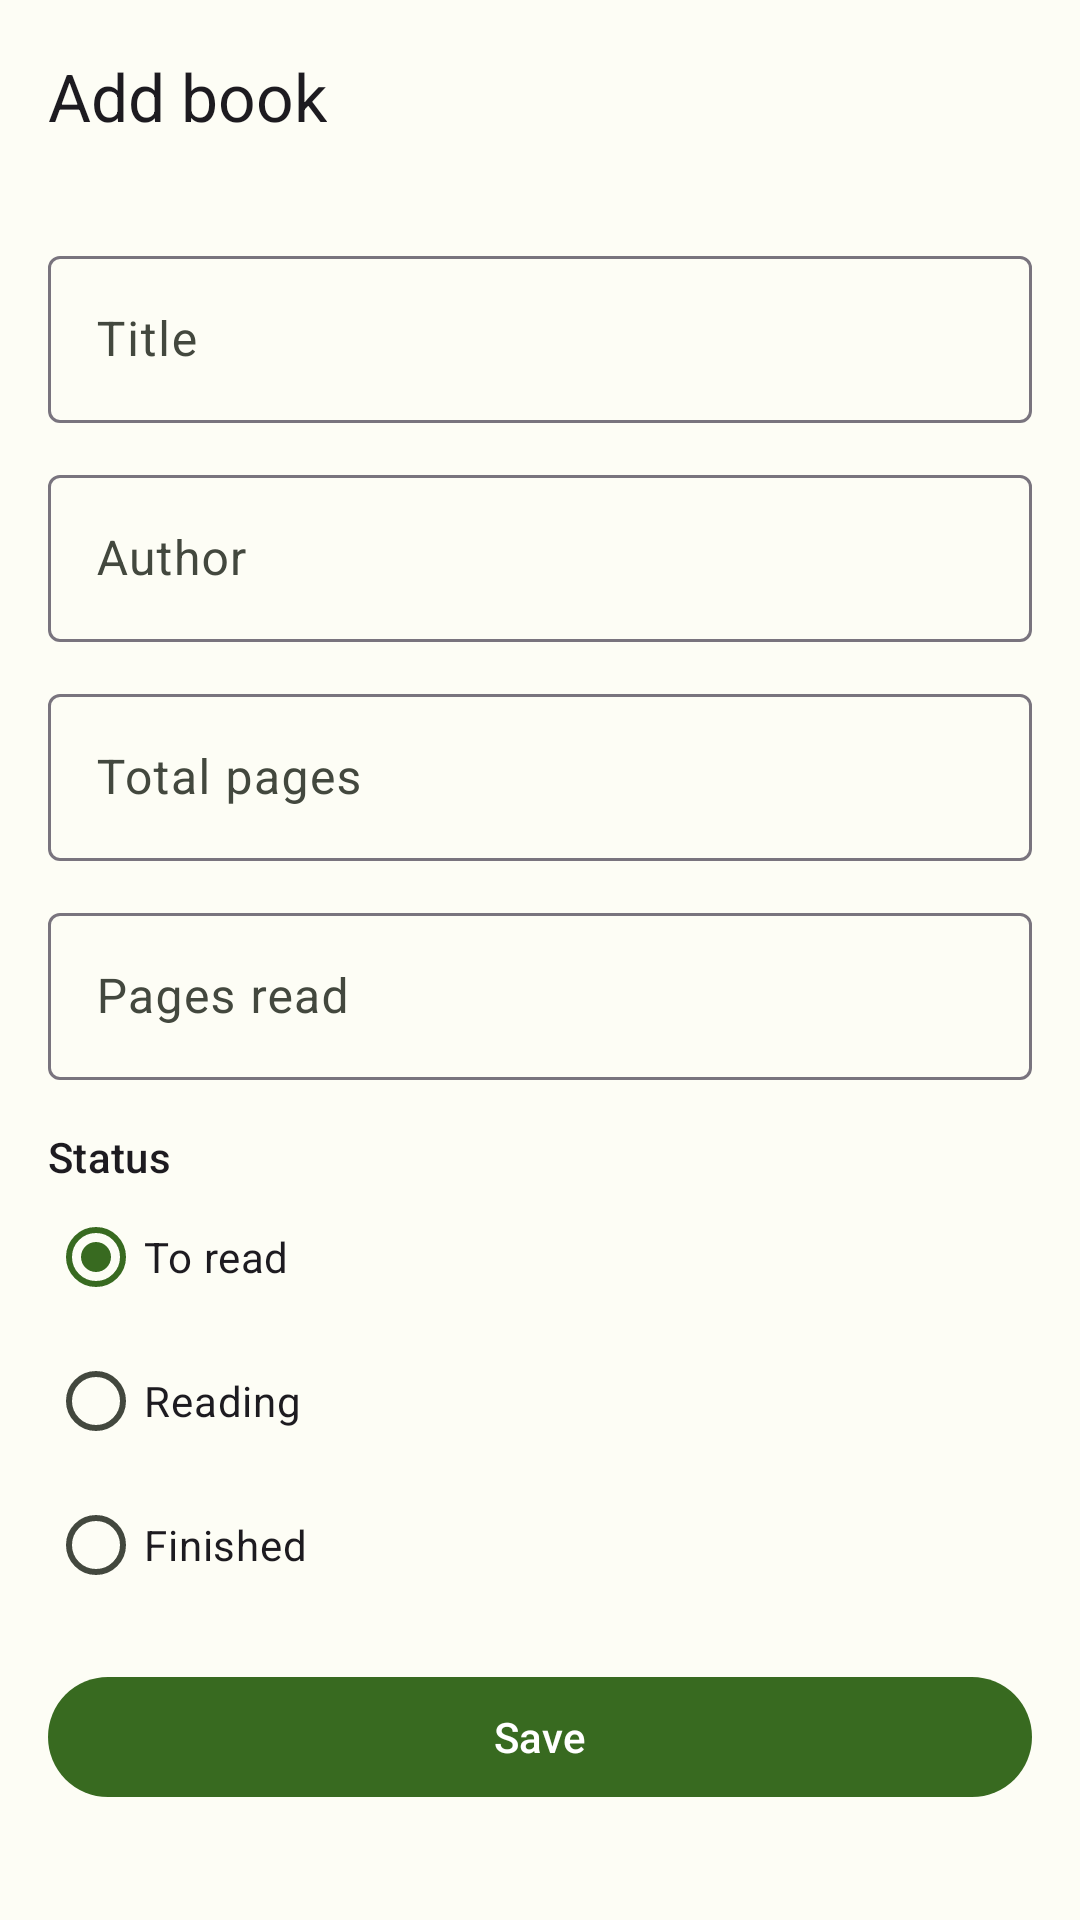

Write the Android layout XML for this screen, with the resource values it uses.
<!-- AndroidManifest.xml: application theme Theme.BookShelf -->
<!-- res/layout/fragment_book_edit.xml -->
<?xml version="1.0" encoding="utf-8"?>
<LinearLayout xmlns:android="http://schemas.android.com/apk/res/android"
    xmlns:app="http://schemas.android.com/apk/res-auto"
    android:layout_width="match_parent"
    android:layout_height="match_parent"
    android:orientation="vertical">

    <com.google.android.material.appbar.MaterialToolbar
        android:id="@+id/toolbar"
        android:layout_width="match_parent"
        android:layout_height="?attr/actionBarSize"
        app:navigationContentDescription="@string/navigate_back"
        app:navigationIcon="@drawable/ic_arrow_back"
        app:title="@string/add_book" />

    <ScrollView
        android:layout_width="match_parent"
        android:layout_height="0dp"
        android:layout_weight="1">

        <LinearLayout
            android:layout_width="match_parent"
            android:layout_height="wrap_content"
            android:orientation="vertical"
            android:padding="16dp">

            <com.google.android.material.textfield.TextInputLayout
                android:id="@+id/titleLayout"
                style="@style/Widget.Material3.TextInputLayout.OutlinedBox"
                android:layout_width="match_parent"
                android:layout_height="wrap_content"
                android:hint="@string/label_title">

                <com.google.android.material.textfield.TextInputEditText
                    android:id="@+id/titleInput"
                    android:layout_width="match_parent"
                    android:layout_height="wrap_content"
                    android:inputType="textCapSentences"
                    android:maxLines="1" />

            </com.google.android.material.textfield.TextInputLayout>

            <com.google.android.material.textfield.TextInputLayout
                android:id="@+id/authorLayout"
                style="@style/Widget.Material3.TextInputLayout.OutlinedBox"
                android:layout_width="match_parent"
                android:layout_height="wrap_content"
                android:layout_marginTop="12dp"
                android:hint="@string/label_author">

                <com.google.android.material.textfield.TextInputEditText
                    android:id="@+id/authorInput"
                    android:layout_width="match_parent"
                    android:layout_height="wrap_content"
                    android:inputType="textCapWords"
                    android:maxLines="1" />

            </com.google.android.material.textfield.TextInputLayout>

            <com.google.android.material.textfield.TextInputLayout
                android:id="@+id/totalPagesLayout"
                style="@style/Widget.Material3.TextInputLayout.OutlinedBox"
                android:layout_width="match_parent"
                android:layout_height="wrap_content"
                android:layout_marginTop="12dp"
                android:hint="@string/label_total_pages">

                <com.google.android.material.textfield.TextInputEditText
                    android:id="@+id/totalPagesInput"
                    android:layout_width="match_parent"
                    android:layout_height="wrap_content"
                    android:inputType="number"
                    android:maxLines="1" />

            </com.google.android.material.textfield.TextInputLayout>

            <com.google.android.material.textfield.TextInputLayout
                android:id="@+id/pagesReadLayout"
                style="@style/Widget.Material3.TextInputLayout.OutlinedBox"
                android:layout_width="match_parent"
                android:layout_height="wrap_content"
                android:layout_marginTop="12dp"
                android:hint="@string/label_pages_read">

                <com.google.android.material.textfield.TextInputEditText
                    android:id="@+id/pagesReadInput"
                    android:layout_width="match_parent"
                    android:layout_height="wrap_content"
                    android:inputType="number"
                    android:maxLines="1" />

            </com.google.android.material.textfield.TextInputLayout>

            <TextView
                android:layout_width="match_parent"
                android:layout_height="wrap_content"
                android:layout_marginTop="16dp"
                android:text="@string/label_status"
                android:textAppearance="?attr/textAppearanceLabelLarge" />

            <RadioGroup
                android:id="@+id/statusGroup"
                android:layout_width="match_parent"
                android:layout_height="wrap_content"
                android:checkedButton="@+id/statusToRead">

                <com.google.android.material.radiobutton.MaterialRadioButton
                    android:id="@+id/statusToRead"
                    android:layout_width="match_parent"
                    android:layout_height="wrap_content"
                    android:text="@string/status_to_read" />

                <com.google.android.material.radiobutton.MaterialRadioButton
                    android:id="@+id/statusReading"
                    android:layout_width="match_parent"
                    android:layout_height="wrap_content"
                    android:text="@string/status_reading" />

                <com.google.android.material.radiobutton.MaterialRadioButton
                    android:id="@+id/statusFinished"
                    android:layout_width="match_parent"
                    android:layout_height="wrap_content"
                    android:text="@string/status_finished" />

            </RadioGroup>

            <com.google.android.material.button.MaterialButton
                android:id="@+id/saveButton"
                android:layout_width="match_parent"
                android:layout_height="wrap_content"
                android:layout_marginTop="16dp"
                android:text="@string/save" />

        </LinearLayout>

    </ScrollView>

</LinearLayout>
<!-- resources referenced by this layout -->
<resources>
  <string name="add_book">Add book</string>
  <string name="label_author">Author</string>
  <string name="label_pages_read">Pages read</string>
  <string name="label_status">Status</string>
  <string name="label_title">Title</string>
  <string name="label_total_pages">Total pages</string>
  <string name="navigate_back">Back</string>
  <string name="save">Save</string>
  <string name="status_finished">Finished</string>
  <string name="status_reading">Reading</string>
  <string name="status_to_read">To read</string>
  <style name="Theme.BookShelf" parent="Theme.Material3.DayNight.NoActionBar">
          <item name="colorPrimary">@color/primary</item>
          <item name="colorOnPrimary">@color/on_primary</item>
          <item name="colorPrimaryContainer">@color/primary_container</item>
          <item name="colorOnPrimaryContainer">@color/on_primary_container</item>
          <item name="colorSecondary">@color/secondary</item>
          <item name="colorOnSecondary">@color/on_secondary</item>
          <item name="colorSecondaryContainer">@color/secondary_container</item>
          <item name="colorOnSecondaryContainer">@color/on_secondary_container</item>
          <item name="android:colorBackground">@color/surface</item>
          <item name="colorSurface">@color/surface</item>
          <item name="colorOnSurface">@color/on_surface</item>
          <item name="colorSurfaceVariant">@color/surface_variant</item>
          <item name="colorOnSurfaceVariant">@color/on_surface_variant</item>
      </style>
  <color name="primary">#386A20</color>
  <color name="on_primary">#FFFFFF</color>
  <color name="primary_container">#B7F397</color>
  <color name="on_primary_container">#042100</color>
  <color name="secondary">#55624C</color>
  <color name="on_secondary">#FFFFFF</color>
  <color name="secondary_container">#D9E7CB</color>
  <color name="on_secondary_container">#131F0D</color>
  <color name="surface">#FDFDF5</color>
  <color name="on_surface">#1A1C18</color>
  <color name="surface_variant">#E0E4D6</color>
  <color name="on_surface_variant">#43483E</color>
</resources>
